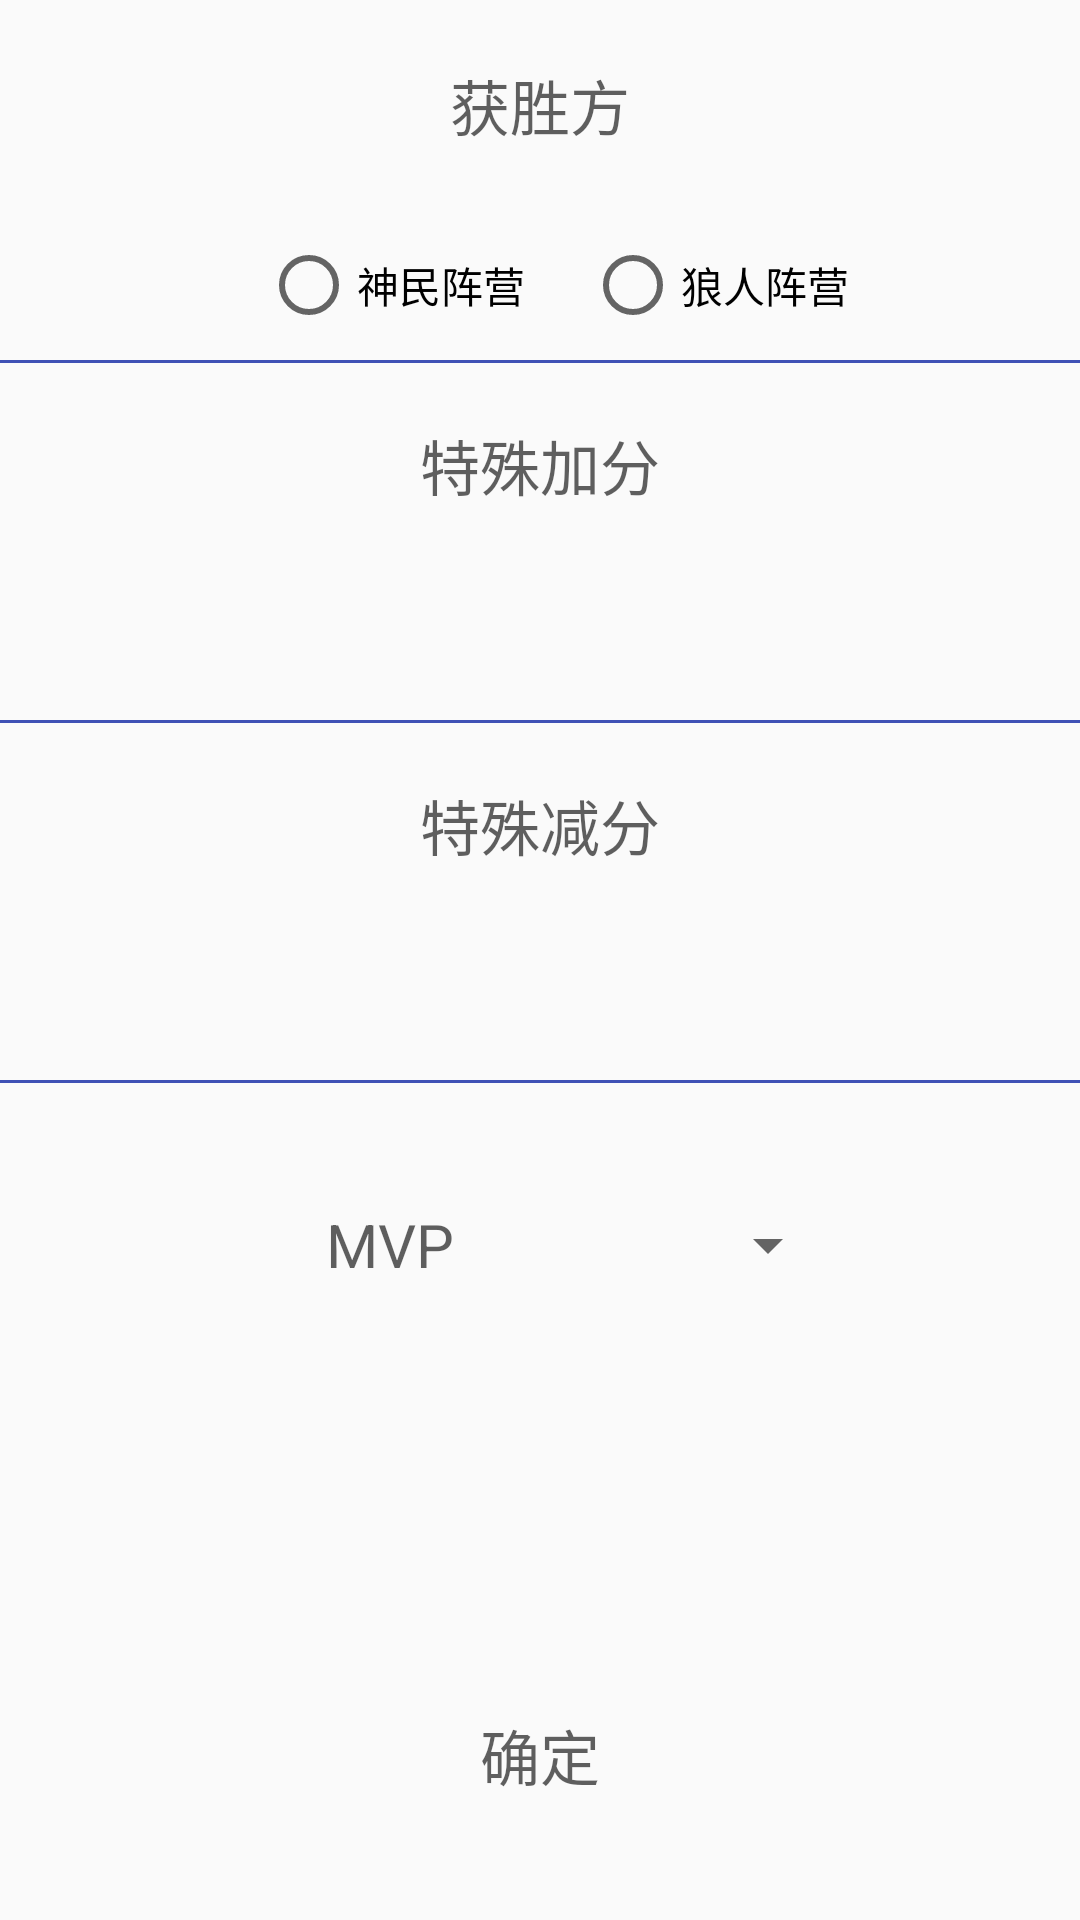

Reconstruct the res/layout file that produces this screen, plus the resources it refers to.
<!-- AndroidManifest.xml: application theme AppTheme -->
<!-- res/layout/game_over_layout.xml -->
<?xml version="1.0" encoding="utf-8"?>
<RelativeLayout xmlns:android="http://schemas.android.com/apk/res/android"
    android:layout_width="match_parent"
    android:layout_height="match_parent"
    android:orientation="vertical">

    <TextView
        android:id="@+id/tv_win_tip"
        style="@style/TextName"
        android:layout_width="250dp"
        android:layout_height="50dp"
        android:layout_centerHorizontal="true"
        android:layout_marginTop="10dp"
        android:gravity="center"
        android:text="@string/win_tip" />

    <RadioGroup
        android:id="@+id/rg_camp"
        android:layout_width="match_parent"
        android:layout_height="50dp"
        android:layout_below="@id/tv_win_tip"
        android:layout_marginLeft="10dp"
        android:layout_marginTop="10dp"
        android:gravity="center"
        android:orientation="horizontal">

        <RadioButton
            android:id="@+id/rb_good_camp"
            android:layout_width="wrap_content"
            android:layout_height="wrap_content"
            android:text="@string/good_camp" />

        <RadioButton
            android:id="@+id/rb_wolf_camp"
            android:layout_width="wrap_content"
            android:layout_height="wrap_content"
            android:layout_marginLeft="20dp"
            android:text="@string/wolf_camp" />
    </RadioGroup>

    <View
        android:layout_width="match_parent"
        android:layout_height="1dp"
        android:layout_below="@+id/rg_camp"
        android:background="@color/colorPrimary" />

    <TextView
        android:id="@+id/tv_add_score"
        style="@style/TextName"
        android:layout_width="250dp"
        android:layout_height="50dp"
        android:layout_below="@+id/rg_camp"
        android:layout_centerHorizontal="true"
        android:layout_marginTop="10dp"
        android:gravity="center"
        android:text="@string/special_add_score" />

    <LinearLayout
        android:id="@+id/ll_add_score"
        android:layout_width="match_parent"
        android:layout_height="50dp"
        android:layout_below="@+id/tv_add_score"
        android:layout_marginTop="10dp"
        android:gravity="center"
        android:orientation="horizontal" />

    <View
        android:id="@+id/view_add_splite"
        android:layout_width="match_parent"
        android:layout_height="1dp"
        android:layout_below="@+id/ll_add_score"
        android:background="@color/colorPrimary" />

    <TextView
        android:id="@+id/tv_reduce_score"
        style="@style/TextName"
        android:layout_width="250dp"
        android:layout_height="50dp"
        android:layout_below="@+id/ll_add_score"
        android:layout_centerHorizontal="true"
        android:layout_marginTop="10dp"
        android:gravity="center"
        android:text="@string/special_reduce_score" />

    <LinearLayout
        android:id="@+id/ll_reduce_score"
        android:layout_width="match_parent"
        android:layout_height="50dp"
        android:layout_below="@+id/tv_reduce_score"
        android:layout_marginTop="10dp"
        android:gravity="center"
        android:orientation="horizontal" />

    <View
        android:id="@+id/view_reduce_splite"
        android:layout_width="match_parent"
        android:layout_height="1dp"
        android:layout_below="@+id/ll_reduce_score"
        android:background="@color/colorPrimary" />

    <LinearLayout
        android:id="@+id/ll_mvp"
        android:layout_width="wrap_content"
        android:layout_height="50dp"
        android:layout_below="@+id/ll_reduce_score"
        android:layout_centerHorizontal="true"
        android:layout_marginTop="30dp"
        android:gravity="center_vertical"
        android:orientation="horizontal">

        <TextView
            style="@style/TextName"
            android:layout_width="100dp"
            android:layout_height="30dp"
            android:gravity="center"
            android:text="MVP" />

        <Spinner
            android:id="@+id/wv_choose_mvp"
            android:layout_width="100dp"
            android:layout_height="30dp"
            android:dropDownVerticalOffset="30dp"
            android:gravity="center"
            android:spinnerMode="dropdown" />
    </LinearLayout>


    <TextView
        android:id="@+id/tv_confirm"
        style="@style/TextName"
        android:layout_width="200dp"
        android:layout_height="50dp"
        android:layout_alignParentBottom="true"
        android:layout_centerHorizontal="true"
        android:layout_marginBottom="30dp"
        android:background="@drawable/main_function_normal"
        android:gravity="center"
        android:text="确定" />

</RelativeLayout>
<!-- resources referenced by this layout -->
<resources>
  <color name="colorPrimary">#3F51B5</color>
  <string name="good_camp">神民阵营</string>
  <string name="special_add_score">特殊加分</string>
  <string name="special_reduce_score">特殊减分</string>
  <string name="win_tip">获胜方</string>
  <string name="wolf_camp">狼人阵营</string>
  <style name="TextName">
          <item name="android:textColor">@color/color_black</item>
          <item name="android:textSize">@dimen/text_name</item>
      </style>
  <style name="AppTheme" parent="Base.Theme.AppCompat.Light">
          
      </style>
  <color name="color_black">#9f000000</color>
  <dimen name="text_name">20dp</dimen>
</resources>
